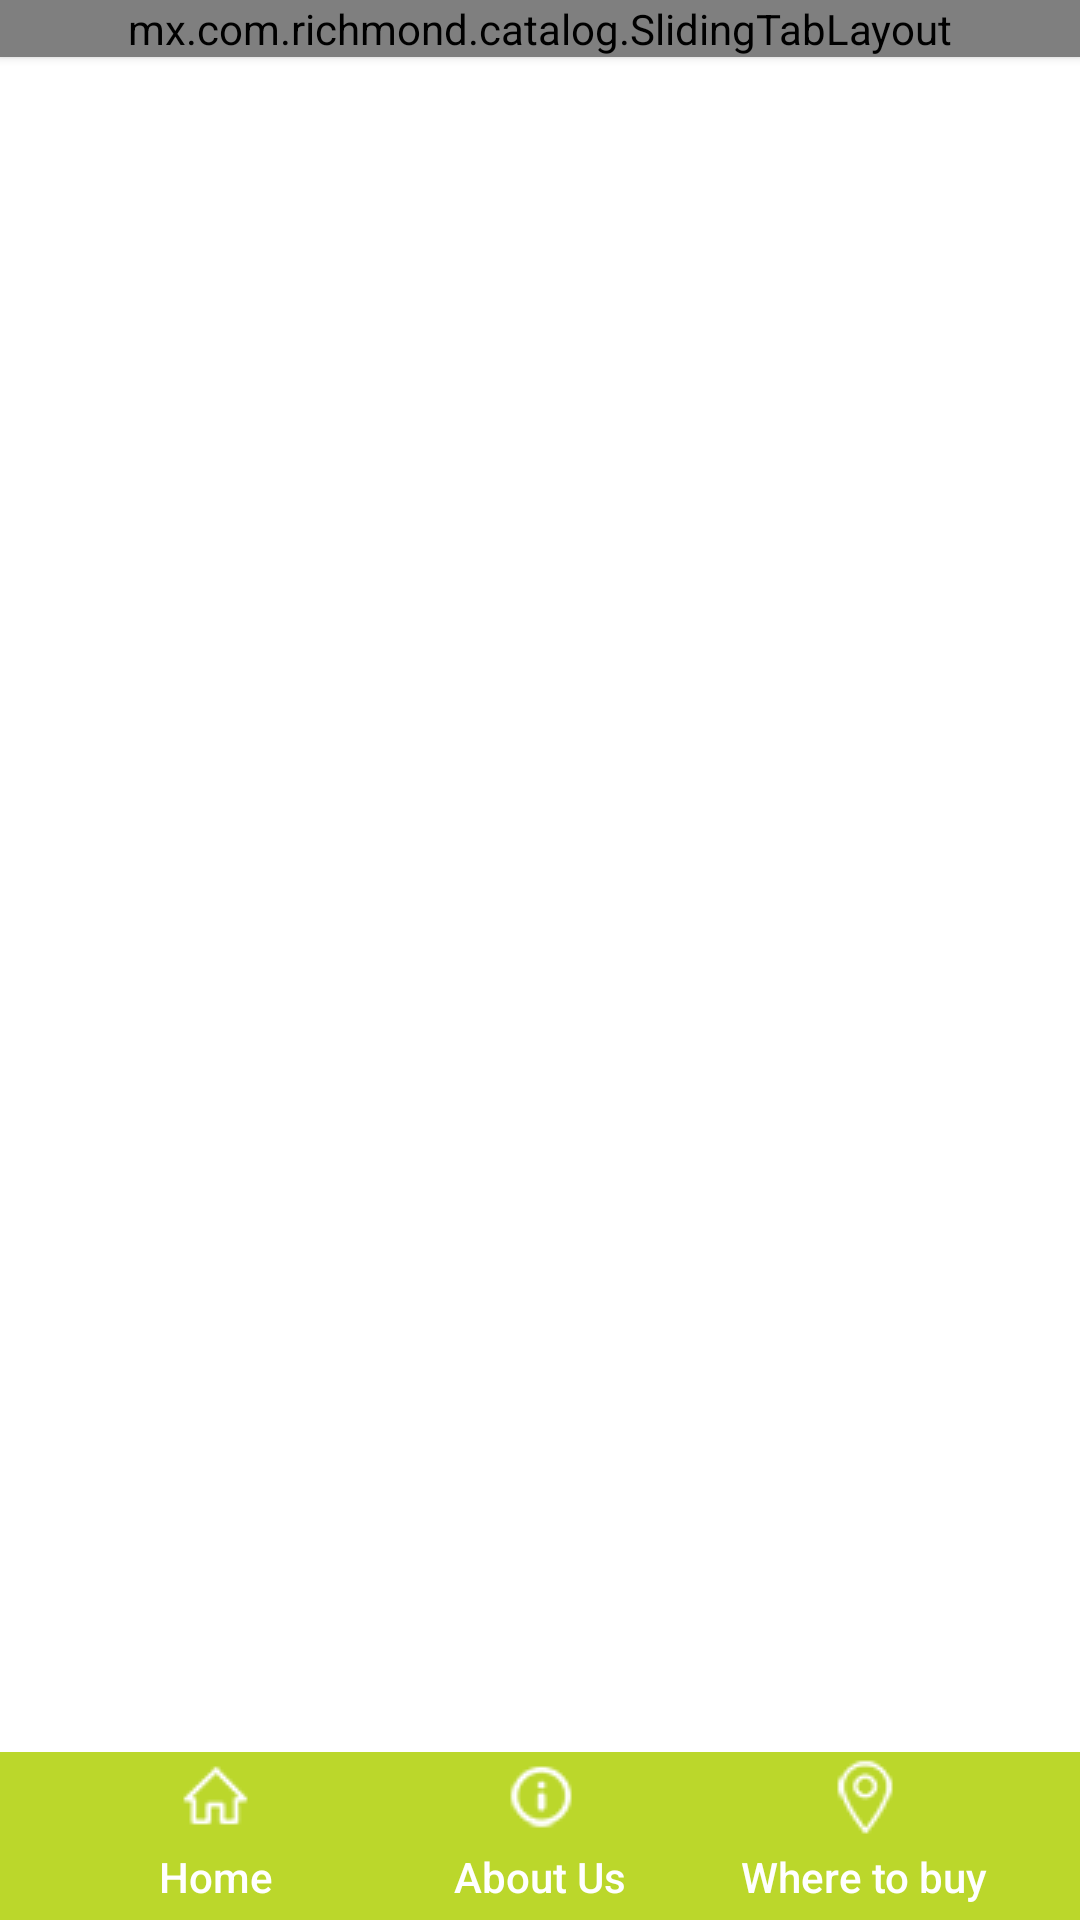

Produce the Android XML layout that renders to this screen, including the resource entries it uses.
<!-- AndroidManifest.xml: application theme AppTheme -->
<!-- res/layout/activity_description.xml -->
<?xml version="1.0" encoding="utf-8"?>
<RelativeLayout xmlns:android="http://schemas.android.com/apk/res/android"
    xmlns:tools="http://schemas.android.com/tools"
    android:layout_width="match_parent"
    android:layout_height="match_parent"
    tools:context="mx.com.richmond.catalog.Description"
    android:background="#ffffff">

    <LinearLayout
        android:layout_width="match_parent"
        android:layout_height="wrap_content"
        android:minHeight="?attr/actionBarSize"
        android:layout_alignParentBottom="true"
        android:background="?attr/colorPrimary"
        android:gravity="center_horizontal"
        android:id="@+id/bottomBar">

        <Button
            android:layout_width="wrap_content"
            android:layout_height="match_parent"
            android:id="@+id/button_home"
            android:drawableTop="@drawable/home"
            android:layout_marginLeft="10dp"
            android:layout_marginRight="10dp"
            android:onClick="goHome"
            android:text="Home"
            android:textColor="@color/blanco"
            android:textSize="14dp"
            android:textAllCaps="false"
            android:gravity="center_horizontal|bottom"
            android:paddingBottom="5dp"
            android:background="@android:color/transparent" />

        <Button
            android:layout_width="wrap_content"
            android:layout_height="match_parent"
            android:id="@+id/button_about"
            android:drawableTop="@drawable/about"
            android:layout_marginLeft="10dp"
            android:layout_marginRight="10dp"
            android:onClick="goAbout"
            android:text="About Us"
            android:textColor="@color/blanco"
            android:textSize="14dp"
            android:textAllCaps="false"
            android:gravity="center_horizontal|bottom"
            android:paddingBottom="5dp"
            android:background="@android:color/transparent" />

        <Button
            android:layout_width="wrap_content"
            android:layout_height="match_parent"
            android:id="@+id/button_where"
            android:drawableTop="@drawable/where"
            android:layout_marginLeft="10dp"
            android:layout_marginRight="10dp"
            android:onClick="goWhere"
            android:text="Where to buy"
            android:textColor="@color/blanco"
            android:textSize="14dp"
            android:textAllCaps="false"
            android:gravity="center_horizontal|bottom"
            android:paddingBottom="5dp"
            android:background="@android:color/transparent" />

    </LinearLayout>

    <mx.com.richmond.catalog.SlidingTabLayout
        android:id="@+id/tabs"
        android:layout_width="match_parent"
        android:layout_height="wrap_content"
        android:elevation="2dp"
        android:textSize="14dp"
        android:background="@color/colorPrimary"/>

    <android.support.v4.view.ViewPager
        android:id="@+id/pager"
        android:layout_height="match_parent"
        android:layout_width="match_parent"
        android:layout_weight="1"
        android:layout_below="@+id/tabs"
        android:layout_above="@+id/bottomBar"></android.support.v4.view.ViewPager>

</RelativeLayout>
<!-- resources referenced by this layout -->
<resources>
  <color name="blanco">#ffffff</color>
  <color name="colorPrimary">#bbd72b</color>
  <!-- drawable about: png bitmap (drawable, 1412 bytes) -->
  <!-- drawable home: png bitmap (drawable, 1354 bytes) -->
  <!-- drawable where: png bitmap (drawable, 1462 bytes) -->
  <style name="AppTheme" parent="Theme.AppCompat.Light.DarkActionBar">
          
          <item name="colorPrimary">@color/colorPrimary</item>
          <item name="colorPrimaryDark">@color/colorPrimaryDark</item>
          <item name="colorAccent">@color/colorAccent</item>
      </style>
  <color name="colorPrimaryDark">#303F9F</color>
  <color name="colorAccent">#fd8b07</color>
</resources>
